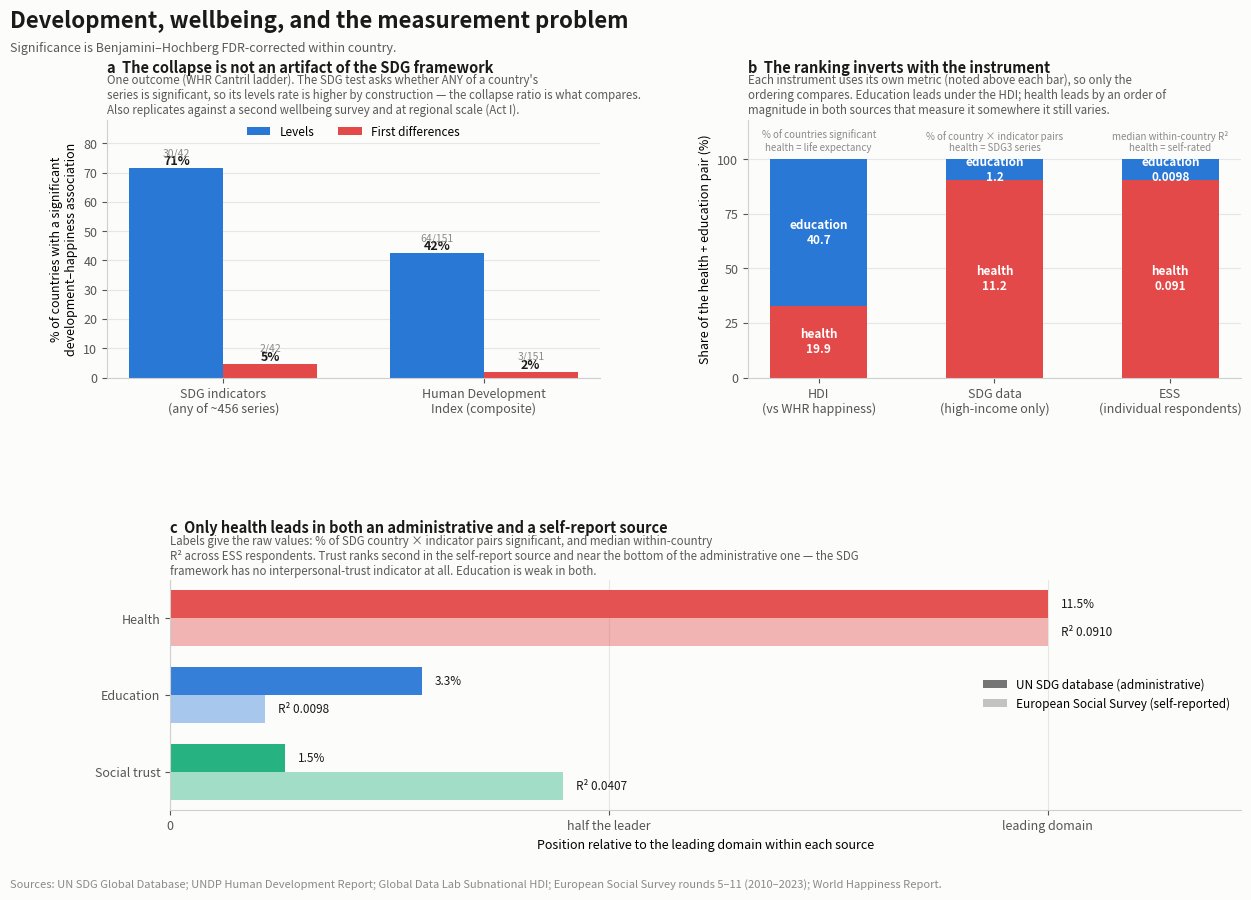
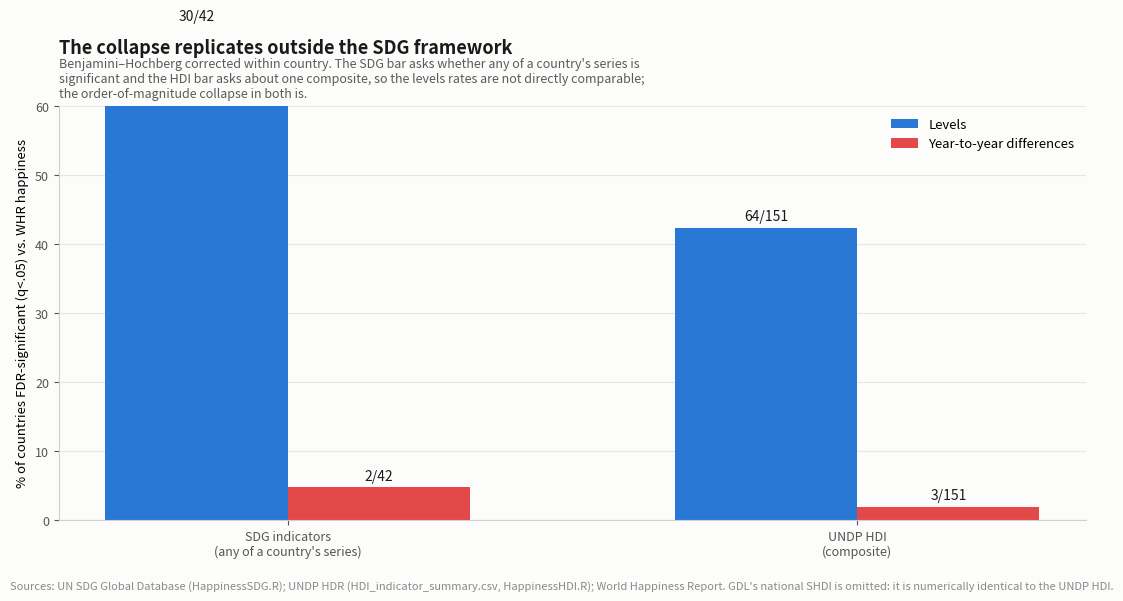
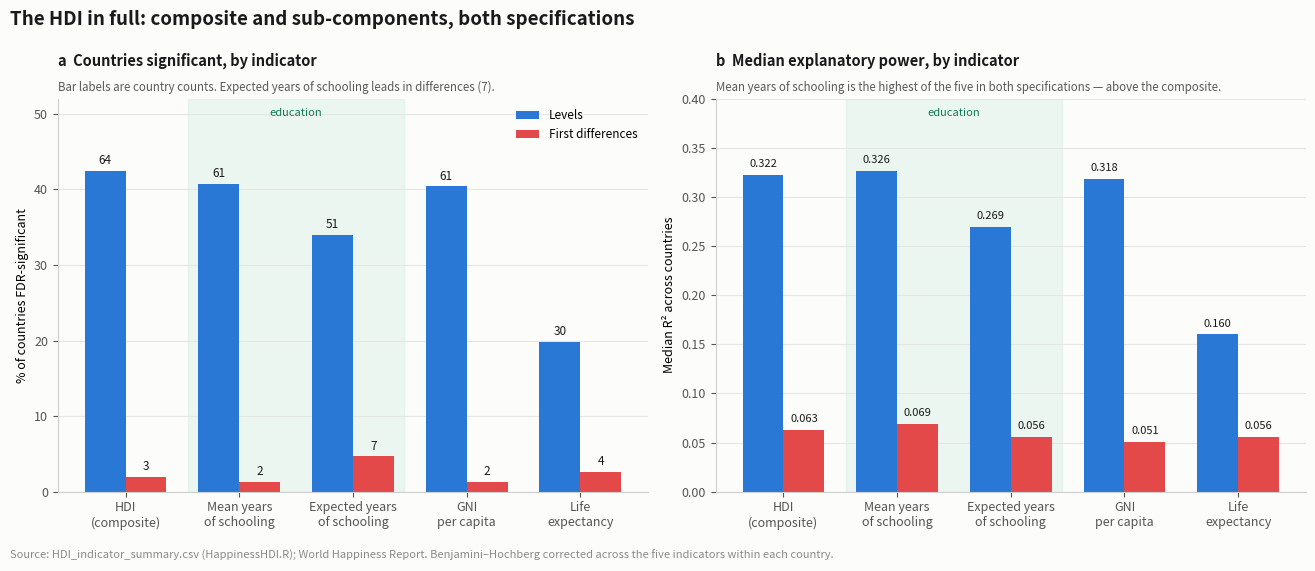
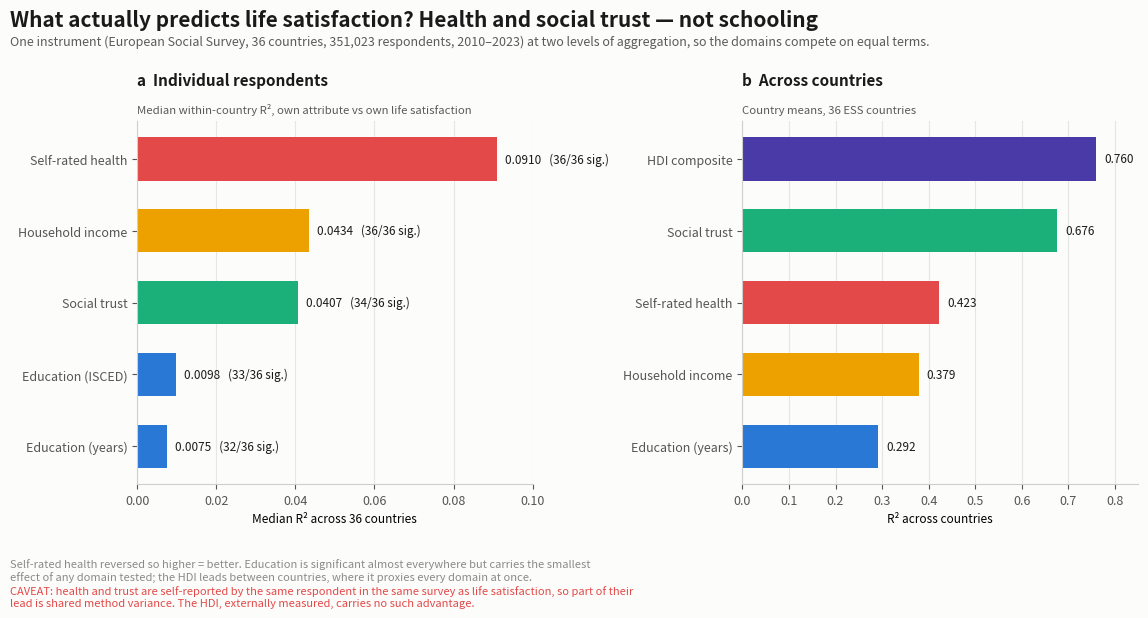
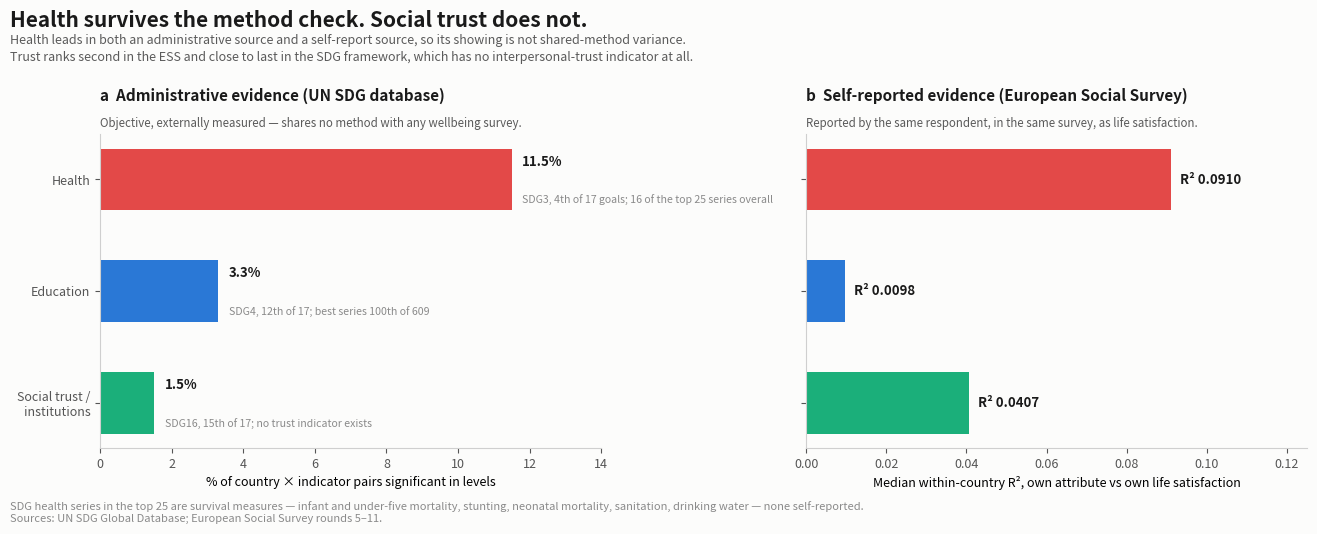

Source code (Python) for these figures, in order:
"""
Composite Figure 1 for the commentary submission.

Commentaries allow one or two display items, so the three results that carry
the argument have to share a single figure:

    (a) the levels-to-differences collapse, replicated on the HDI against the
        World Happiness Report;
    (b) SDG4 un-pooled, showing that its apparent weakness is a construct
        artifact of pooling equity/parity ratios with access measures;
    (c) education's signal as the unit of measurement changes, from pooled
        SDG indicators down to individual ESS respondents.

Unlike make_figures.py, this script does not read the microdata. Every number
below is a result already produced by that pipeline (see PROVENANCE), so the
figure can be rebuilt for a revision without re-running the merges. If any
upstream number changes, change it here too -- these are transcriptions, not
computations.

    python make_commentary_figure.py [outdir]

Output: <outdir>/Figure1_commentary.png (+ .pdf for submission)
"""
from __future__ import annotations

import sys
from pathlib import Path

import matplotlib

matplotlib.use("Agg")
import matplotlib.pyplot as plt
from matplotlib.patches import Patch

# --------------------------------------------------------------------------
# Palette: matches the figures already produced by make_figures.py.
# --------------------------------------------------------------------------
BLUE = "#2A78D6"
ORANGE = "#EDA100"
GREEN = "#1BAF7A"
PURPLE = "#4A3AA7"
VERMILION = "#EB6834"
RED = "#E34948"
GREY = "#8A8A8A"
BG = "#FCFCFB"
INK = "#1A1A1A"

PROVENANCE = """Panel a, SDG: robust_all_for_figures.csv, countries with >=1 FDR-significant
series (42 countries carry SDG coverage; median 456 series each).
Panel a, HDI: HDI_indicator_summary.csv, the `hdi` composite row (HappinessHDI.R);
independently reproduced here to 63/150 -> 3/150.
Panel a: GDL's national SHDI is deliberately absent -- it reproduces the UNDP
HDI exactly (1,696/1,696 country-years identical), being derived from it, so it
cannot serve as an independent replication.
Panel b: SDG4's 35 series classified by construct (make_figures.py section F).
Panel c: as above plus ESS individual-level tests. Denominators differ by row."""

# --------------------------------------------------------------------------
# (a) The collapse: countries FDR-significant in levels vs. first-differences
# --------------------------------------------------------------------------
# NB the Global Data Lab's SHDI at NATIONAL level is numerically identical to
# the UNDP HDI -- all 1,696 overlapping country-years match to 0.000 -- so it
# is not an independent replication and is deliberately not shown here. GDL's
# subnational values are genuine and carry the regional analysis instead.
COLLAPSE = [
    # label,                  n_sig_levels, n_sig_diffs, n_countries
    ("SDG indicators\n(any of ~456 series)", 30, 2, 42),
    ("Human Development\nIndex (composite)", 64, 3, 151),
]

# --------------------------------------------------------------------------
# (b) SDG4 un-pooled by construct: % of country-indicator pairs significant
# --------------------------------------------------------------------------
SDG4_POOLED_PCT = 3.3
SDG4_BY_CONSTRUCT = [
    ("Access & participation", 12.7, 2, BLUE),
    ("Financing", 11.5, 1, ORANGE),
    ("Attainment & completion", 3.8, 1, GREEN),
    ("Equity / parity ratios", 2.5, 18, PURPLE),
    ("Infrastructure & inputs", 2.0, 7, VERMILION),
    ("Quality & learning", 0.9, 6, RED),
]

# --------------------------------------------------------------------------
# (c) Education as the unit of measurement changes
# --------------------------------------------------------------------------
EDU_LADDER = [
    # label,                            denominator note,               pct,  colour
    ("SDG4, all 35 indicators pooled", "of country × indicator pairs", 3.3, GREY),
    ("SDG4, access indicators only", "of country × indicator pairs", 12.7, VERMILION),
    ("HDI expected years of schooling", "of 150 countries", 34.0, BLUE),
    ("HDI mean years of schooling", "of 150 countries", 40.7, BLUE),
    ("ESS respondents' own attainment", "of 36 countries (32 of 36)", 88.9, GREEN),
]


def style_axes(ax):
    ax.set_facecolor(BG)
    for side in ("top", "right"):
        ax.spines[side].set_visible(False)
    for side in ("left", "bottom"):
        ax.spines[side].set_color("#CFCFCF")
    ax.tick_params(colors="#555555", labelsize=9)
    ax.grid(axis="y", color="#E6E6E6", linewidth=0.8)
    ax.set_axisbelow(True)


def panel_a(ax):
    labels = [c[0] for c in COLLAPSE]
    lev = [100 * c[1] / c[3] for c in COLLAPSE]
    dif = [100 * c[2] / c[3] for c in COLLAPSE]
    x = range(len(COLLAPSE))
    w = 0.36

    ax.bar([i - w / 2 for i in x], lev, w, color=BLUE, label="Levels")
    ax.bar([i + w / 2 for i in x], dif, w, color=RED, label="First differences")

    for i, (lv, dv, c) in enumerate(zip(lev, dif, COLLAPSE)):
        ax.text(i - w / 2, lv + 1.2, f"{lv:.0f}%", ha="center", fontsize=9,
                color=INK, fontweight="bold")
        ax.text(i - w / 2, lv + 4.4, f"{c[1]}/{c[3]}", ha="center", fontsize=7.5, color=GREY)
        ax.text(i + w / 2, dv + 1.2, f"{dv:.0f}%", ha="center", fontsize=9,
                color=INK, fontweight="bold")
        ax.text(i + w / 2, dv + 4.4, f"{c[2]}/{c[3]}", ha="center", fontsize=7.5, color=GREY)

    ax.set_xticks(list(x))
    ax.set_xticklabels(labels, fontsize=8.5)
    ax.set_ylim(0, 88)
    ax.set_ylabel("% of countries with a significant\ndevelopment–happiness association", fontsize=9)
    ax.legend(frameon=False, fontsize=8.5, loc="upper center", ncol=2,
              bbox_to_anchor=(0.5, 1.02))
    style_axes(ax)
    ax.set_title("a  The collapse is not an artifact of the SDG framework",
                 fontsize=10.5, fontweight="bold", color=INK, loc="left", pad=34)
    ax.text(0, 1.012,
            "One outcome (WHR Cantril ladder). The SDG test asks whether ANY of a country's\n"
            "series is significant, so its levels rate is higher by construction — "
            "the collapse ratio is what compares.\n"
            "Also replicates against a second wellbeing survey and at regional scale (Act I).",
            transform=ax.transAxes, fontsize=8.3, color="#5A5A5A", va="bottom")


# --------------------------------------------------------------------------
# (b) The inversion: which of health / education dominates, by instrument.
# Bars are each instrument's own metric, normalised to the pair so the
# ORDERING is readable across instruments; raw values are annotated.
# --------------------------------------------------------------------------
INVERSION = [
    # instrument,                    health, education, metric note
    ("HDI\n(vs WHR happiness)", 19.9, 40.7, "% of countries significant\nhealth = life expectancy"),
    ("SDG data\n(high-income only)", 11.2, 1.2, "% of country × indicator pairs\nhealth = SDG3 series"),
    ("ESS\n(individual respondents)", 0.0910, 0.0098, "median within-country R²\nhealth = self-rated"),
]

# --------------------------------------------------------------------------
# (c) The method check: administrative vs self-report, three domains.
# --------------------------------------------------------------------------
METHOD = [
    # domain, SDG pooled %, ESS individual median R2, colour
    ("Health", 11.5, 0.0910, RED),
    ("Education", 3.3, 0.0098, BLUE),
    ("Social trust", 1.5, 0.0407, GREEN),
]


def panel_b(ax):
    x = range(len(INVERSION))
    for i, (label, h, e, note) in enumerate(INVERSION):
        tot = h + e
        hs, es = 100 * h / tot, 100 * e / tot
        ax.bar(i, hs, 0.55, color=RED)
        ax.bar(i, es, 0.55, bottom=hs, color=BLUE)
        ax.text(i, hs / 2, f"health\n{h:g}", ha="center", va="center",
                fontsize=8.5, color="white", fontweight="bold")
        ax.text(i, hs + es / 2, f"education\n{e:g}", ha="center", va="center",
                fontsize=8.5, color="white", fontweight="bold")
        ax.text(i, 103, note, ha="center", va="bottom", fontsize=7, color=GREY)

    ax.set_xticks(list(x))
    ax.set_xticklabels([r[0] for r in INVERSION], fontsize=8.5)
    ax.set_ylim(0, 118)
    ax.set_yticks([0, 25, 50, 75, 100])
    ax.set_ylabel("Share of the health + education pair (%)", fontsize=9)
    style_axes(ax)
    ax.set_title("b  The ranking inverts with the instrument",
                 fontsize=10.5, fontweight="bold", color=INK, loc="left", pad=34)
    ax.text(0, 1.012,
            "Each instrument uses its own metric (noted above each bar), so only the\n"
            "ordering compares. Education leads under the HDI; health leads by an order of\n"
            "magnitude in both sources that measure it somewhere it still varies.",
            transform=ax.transAxes, fontsize=8.3, color="#5A5A5A", va="bottom")


def panel_c(ax):
    # Each source is normalised to its own leading domain, so the two very
    # different metrics can sit on one axis without implying comparability.
    sdg_max = max(m[1] for m in METHOD)
    ess_max = max(m[2] for m in METHOD)
    y = list(range(len(METHOD)))[::-1]
    w = 0.36

    for yi, m in zip(y, METHOD):
        a, b = m[1] / sdg_max, m[2] / ess_max
        ax.barh(yi + w / 2, a, w, color=m[3], alpha=0.95)
        ax.barh(yi - w / 2, b, w, color=m[3], alpha=0.40)
        ax.text(a + 0.015, yi + w / 2, f"{m[1]}%", va="center", fontsize=8.5, color=INK)
        ax.text(b + 0.015, yi - w / 2, f"R² {m[2]:.4f}", va="center",
                fontsize=8.5, color=INK)

    # empty barh containers render with the axes' colour cycle rather than the
    # colour asked for, so build the legend from explicit patches
    ax.legend(handles=[
        Patch(facecolor="#6E6E6E", alpha=0.95, label="UN SDG database (administrative)"),
        Patch(facecolor="#6E6E6E", alpha=0.40, label="European Social Survey (self-reported)")],
        frameon=False, fontsize=8.5, loc="upper right", bbox_to_anchor=(1.0, 0.62))
    ax.set_yticks(y)
    ax.set_yticklabels([m[0] for m in METHOD], fontsize=9.5)
    ax.set_xlim(0, 1.22)
    ax.set_xticks([0, 0.5, 1.0])
    ax.set_xticklabels(["0", "half the leader", "leading domain"], fontsize=8)
    ax.set_xlabel("Position relative to the leading domain within each source", fontsize=9)
    style_axes(ax)
    ax.grid(axis="y", visible=False)
    ax.grid(axis="x", color="#E6E6E6", linewidth=0.8)
    ax.set_title("c  Only health leads in both an administrative and a self-report source",
                 fontsize=10.5, fontweight="bold", color=INK, loc="left", pad=34)
    ax.text(0, 1.012,
            "Labels give the raw values: % of SDG country × indicator pairs significant, "
            "and median within-country\nR² across ESS respondents. Trust ranks second in the "
            "self-report source and near the bottom of the administrative one — the SDG\n"
            "framework has no interpersonal-trust indicator at all. Education is weak in both.",
            transform=ax.transAxes, fontsize=8.3, color="#5A5A5A", va="bottom")


def main():
    outdir = Path(sys.argv[1] if len(sys.argv) > 1 else "figures_out")
    outdir.mkdir(parents=True, exist_ok=True)

    fig = plt.figure(figsize=(12.6, 9.2))
    fig.patch.set_facecolor(BG)
    # Two gridspecs rather than one: panel c's row labels need a much wider
    # left margin than a and b do.
    gs_top = fig.add_gridspec(1, 2, left=0.085, right=0.985, top=0.855,
                              bottom=0.575, wspace=0.30)
    gs_bot = fig.add_gridspec(1, 1, left=0.135, right=0.985, top=0.355, bottom=0.105)
    panel_a(fig.add_subplot(gs_top[0, 0]))
    panel_b(fig.add_subplot(gs_top[0, 1]))
    panel_c(fig.add_subplot(gs_bot[0, 0]))

    fig.text(0.008, 0.975,
             "Development, wellbeing, and the measurement problem",
             fontsize=16, fontweight="bold", color=INK, va="top")
    fig.text(0.008, 0.940,
             "Significance is Benjamini–Hochberg FDR-corrected within country.",
             fontsize=9, color="#5A5A5A", va="top")
    fig.text(0.008, 0.018,
             "Sources: UN SDG Global Database; UNDP Human Development Report; "
             "Global Data Lab Subnational HDI; European Social Survey rounds 5–11 "
             "(2010–2023); World Happiness Report.",
             fontsize=8, color=GREY, va="bottom")
    for ext in ("png", "pdf"):
        path = outdir / f"Figure1_commentary.{ext}"
        fig.savefig(path, dpi=220, facecolor=BG)
        print(f"Saved: {path}")
    plt.close(fig)
    build_c2(outdir)
    build_hdi_structure(outdir)
    build_horse_race(outdir)
    build_corroboration(outdir)




# ==========================================================================
# Replacement for the pipeline's C2 figure.
#
# Also drops the GDL SHDI bar: at national level GDL reports the UNDP HDI
# verbatim (verified, 1,696/1,696 country-years identical), so showing it
# beside the HDI implied an independent replication that does not exist.
#
# The original C2 reported the HDI composite as 67/150 -> 6/150. That does not
# reproduce: HappinessHDI.R's own HDI_indicator_summary.csv gives 64/151 -> 3/151
# for the `hdi` row, and an independent recomputation from HDI_with_happiness.csv
# gives 63/150 -> 3/150. The SHDI side (66/148 -> 6/148) does reproduce and is
# unchanged. This rebuilds the figure on the authoritative numbers.
# ==========================================================================
C2 = [
    ("SDG indicators\n(any of a country's series)", 30, 2, 42),
    ("UNDP HDI\n(composite)", 64, 3, 151),
]


def build_c2(outdir: Path):
    fig, ax = plt.subplots(figsize=(11, 6.2))
    fig.patch.set_facecolor(BG)
    lev = [100 * c[1] / c[3] for c in C2]
    dif = [100 * c[2] / c[3] for c in C2]
    x, w = range(len(C2)), 0.32

    ax.bar([i - w / 2 for i in x], lev, w, color=BLUE, label="Levels")
    ax.bar([i + w / 2 for i in x], dif, w, color=RED, label="Year-to-year differences")
    for i, (lv, dv, c) in enumerate(zip(lev, dif, C2)):
        ax.text(i - w / 2, lv + 1.0, f"{c[1]}/{c[3]}", ha="center", fontsize=10, color=INK)
        ax.text(i + w / 2, dv + 1.0, f"{c[2]}/{c[3]}", ha="center", fontsize=10, color=INK)

    ax.set_xticks(list(x))
    ax.set_xticklabels([c[0] for c in C2], fontsize=10)
    ax.set_ylim(0, 60)
    ax.set_ylabel("% of countries FDR-significant (q<.05) vs. WHR happiness", fontsize=9.5)
    ax.legend(frameon=False, fontsize=9.5, loc="upper right")
    style_axes(ax)
    ax.set_title("The collapse replicates outside the SDG framework",
                 fontsize=13, fontweight="bold", color=INK, loc="left", pad=38)
    ax.text(0, 1.015,
            "Benjamini–Hochberg corrected within country. The SDG bar asks whether any of a "
            "country's series is\nsignificant and the HDI bar asks about one composite, so the "
            "levels rates are not directly comparable;\nthe order-of-magnitude collapse in both is.",
            transform=ax.transAxes, fontsize=9, color="#5A5A5A", va="bottom")
    fig.text(0.008, 0.02,
             "Sources: UN SDG Global Database (HappinessSDG.R); UNDP HDR "
             "(HDI_indicator_summary.csv, HappinessHDI.R); World Happiness Report. "
             "GDL's national SHDI is omitted: it is numerically identical to the UNDP HDI.",
             fontsize=8, color=GREY)
    fig.tight_layout(rect=(0, 0.045, 1, 1))
    path = outdir / "collapse_hdi_shdi_whr.png"
    fig.savefig(path, dpi=200, facecolor=BG)
    plt.close(fig)
    print(f"Saved: {path}")

# ==========================================================================
# The HDI's full structure: composite + 4 sub-components, both specifications.
#
# HappinessHDI.R reports all five indicators in levels AND first differences;
# the acts were carrying the composite in one place and the sub-components'
# levels in another, which loses the two results below.
#
# Transcribed from HDI_indicator_summary.csv (reproduced independently from
# HDI_with_happiness.csv to within one country on every row).
# ==========================================================================
HDI_STRUCTURE = [
    # label,                    n,   sig_lev, sig_dif, r2_lev, r2_dif, is_education
    ("HDI\n(composite)",         151, 64, 3, 0.322, 0.063, False),
    ("Mean years\nof schooling", 150, 61, 2, 0.326, 0.069, True),
    ("Expected years\nof schooling", 150, 51, 7, 0.269, 0.056, True),
    ("GNI\nper capita",          151, 61, 2, 0.318, 0.051, False),
    ("Life\nexpectancy",         151, 30, 4, 0.160, 0.056, False),
]


def build_hdi_structure(outdir: Path):
    fig, axes = plt.subplots(1, 2, figsize=(13.5, 5.8))
    fig.patch.set_facecolor(BG)
    x, w = range(len(HDI_STRUCTURE)), 0.36
    labels = [r[0] for r in HDI_STRUCTURE]

    # (a) share of countries significant
    ax = axes[0]
    lev = [100 * r[2] / r[1] for r in HDI_STRUCTURE]
    dif = [100 * r[3] / r[1] for r in HDI_STRUCTURE]
    ax.bar([i - w / 2 for i in x], lev, w, color=BLUE, label="Levels")
    ax.bar([i + w / 2 for i in x], dif, w, color=RED, label="First differences")
    for i, r in enumerate(HDI_STRUCTURE):
        ax.text(i - w / 2, lev[i] + 0.9, f"{r[2]}", ha="center", fontsize=8.5, color=INK)
        ax.text(i + w / 2, dif[i] + 0.9, f"{r[3]}", ha="center", fontsize=8.5, color=INK)
    ax.set_xticks(list(x)); ax.set_xticklabels(labels, fontsize=8)
    ax.set_ylim(0, 52)
    ax.set_ylabel("% of countries FDR-significant", fontsize=9)
    ax.legend(frameon=False, fontsize=8.5, loc="upper right")
    style_axes(ax)
    ax.set_title("a  Countries significant, by indicator", fontsize=10.5,
                 fontweight="bold", color=INK, loc="left", pad=24)
    ax.text(0, 1.012, "Bar labels are country counts. Expected years of schooling "
                      "leads in differences (7).",
            transform=ax.transAxes, fontsize=8.3, color="#5A5A5A", va="bottom")

    # (b) median R-squared
    ax = axes[1]
    rl = [r[4] for r in HDI_STRUCTURE]
    rd = [r[5] for r in HDI_STRUCTURE]
    ax.bar([i - w / 2 for i in x], rl, w, color=BLUE)
    ax.bar([i + w / 2 for i in x], rd, w, color=RED)
    for i in x:
        ax.text(i - w / 2, rl[i] + .008, f"{rl[i]:.3f}", ha="center", fontsize=8, color=INK)
        ax.text(i + w / 2, rd[i] + .008, f"{rd[i]:.3f}", ha="center", fontsize=8, color=INK)
    ax.set_xticks(list(x)); ax.set_xticklabels(labels, fontsize=8)
    ax.set_ylim(0, 0.40)
    ax.set_ylabel("Median R² across countries", fontsize=9)
    style_axes(ax)
    ax.set_title("b  Median explanatory power, by indicator", fontsize=10.5,
                 fontweight="bold", color=INK, loc="left", pad=24)
    ax.text(0, 1.012, "Mean years of schooling is the highest of the five in both "
                      "specifications — above the composite.",
            transform=ax.transAxes, fontsize=8.3, color="#5A5A5A", va="bottom")

    # mark the education pair on both panels
    for ax in axes:
        ax.axvspan(0.55, 2.45, color=GREEN, alpha=0.07, zorder=0)
        ax.text(1.5, ax.get_ylim()[1] * 0.955, "education", ha="center",
                fontsize=8, color="#0E7A55", style="italic")

    fig.text(0.007, 0.972, "The HDI in full: composite and sub-components, both specifications",
             fontsize=13.5, fontweight="bold", color=INK, va="top")
    fig.text(0.007, 0.022,
             "Source: HDI_indicator_summary.csv (HappinessHDI.R); World Happiness Report. "
             "Benjamini–Hochberg corrected across the five indicators within each country.",
             fontsize=8, color=GREY, va="bottom")
    fig.tight_layout(rect=(0, 0.05, 1, 0.925))
    path = outdir / "hdi_full_structure.png"
    fig.savefig(path, dpi=200, facecolor=BG)
    plt.close(fig)
    print(f"Saved: {path}")


# ==========================================================================
# The domain horse race: what actually predicts life satisfaction, at three
# levels of aggregation, using one instrument (ESS) so the comparison is fair.
#
# Computed from processed/ess_with_national_hdi.csv and ess_with_shdi.csv.
# ==========================================================================
HORSE = {
    # level: [(label, value, n_sig, n_tot, colour)]
    "individual": [
        ("Self-rated health", 0.0910, 36, 36, RED),
        ("Household income", 0.0434, 36, 36, ORANGE),
        ("Social trust", 0.0407, 34, 36, GREEN),
        ("Education (ISCED)", 0.0098, 33, 36, BLUE),
        ("Education (years)", 0.0075, 32, 36, BLUE),
    ],
    "country": [
        ("HDI composite", 0.760, None, 35, PURPLE),
        ("Social trust", 0.676, None, 36, GREEN),
        ("Self-rated health", 0.423, None, 36, RED),
        ("Household income", 0.379, None, 36, ORANGE),
        ("Education (years)", 0.292, None, 36, BLUE),
    ],
}
PANELS = [
    ("individual", "a  Individual respondents",
     "Median within-country R², own attribute vs own life satisfaction",
     "Median R² across 36 countries", 0.10),
    ("country", "b  Across countries",
     "Country means, 36 ESS countries", "R² across countries", 0.85),
]


def build_horse_race(outdir: Path):
    fig, axes = plt.subplots(1, 2, figsize=(11.5, 6.2))
    fig.patch.set_facecolor(BG)
    for ax, (key, title, sub, xlab, xmax) in zip(axes, PANELS):
        rows = HORSE[key]
        y = list(range(len(rows)))[::-1]
        ax.barh(y, [r[1] for r in rows], 0.6, color=[r[4] for r in rows])
        for yi, r in zip(y, rows):
            txt = f"{r[1]:.3f}" if key != "individual" else f"{r[1]:.4f}"
            if r[2] is not None:
                txt += f"   ({r[2]}/{r[3]} sig.)"
            ax.text(r[1] + xmax * 0.02, yi, txt, va="center", fontsize=8.5, color=INK)
        ax.set_yticks(y)
        ax.set_yticklabels([r[0] for r in rows], fontsize=9)
        ax.set_xlim(0, xmax)
        ax.set_xlabel(xlab, fontsize=8.5)
        style_axes(ax)
        ax.grid(axis="y", visible=False)
        ax.grid(axis="x", color="#E6E6E6", linewidth=0.8)
        ax.set_title(title, fontsize=11, fontweight="bold", color=INK, loc="left", pad=26)
        ax.text(0, 1.015, sub, transform=ax.transAxes, fontsize=8.2,
                color="#5A5A5A", va="bottom")

    fig.text(0.006, 0.972,
             "What actually predicts life satisfaction? Health and social trust — not schooling",
             fontsize=15, fontweight="bold", color=INK, va="top")
    fig.text(0.006, 0.930,
             "One instrument (European Social Survey, 36 countries, 351,023 respondents, "
             "2010–2023) at two levels of aggregation, so the domains compete on equal terms.",
             fontsize=9, color="#5A5A5A", va="top")
    fig.text(0.006, 0.048,
             "Self-rated health reversed so higher = better. Education is significant almost "
             "everywhere but carries the smallest\neffect of any domain tested; the HDI leads "
             "between countries, where it proxies every domain at once.",
             fontsize=8, color=GREY, va="bottom")
    fig.text(0.006, 0.006,
             "CAVEAT: health and trust are self-reported by the same respondent in the same "
             "survey as life satisfaction, so part of their\nlead is shared method variance. "
             "The HDI, externally measured, carries no such advantage.",
             fontsize=8, color=RED, va="bottom")
    fig.tight_layout(rect=(0, 0.115, 1, 0.895))
    path = outdir / "domain_horse_race.png"
    fig.savefig(path, dpi=200, facecolor=BG)
    plt.close(fig)
    print(f"Saved: {path}")

# ==========================================================================
# Does the SDG evidence corroborate what the ESS says?
#
# The ESS horse race puts self-rated health and social trust ahead of
# everything, but both are self-reported by the same respondent in the same
# survey as life satisfaction. The SDG database is administrative and shares
# no method with any wellbeing measure, so it is the natural check: a domain
# that leads in both is corroborated; one that leads only in ESS is not.
# ==========================================================================
CORROB = [
    # domain,            SDG pooled %, SDG goal rank, ESS within-country r, colour, verdict
    ("Health", 11.5, "SDG3, 4th of 17 goals; 16 of the top 25 series overall",
     0.0910, RED, "corroborated"),
    ("Education", 3.3, "SDG4, 12th of 17; best series 100th of 609",
     0.0098, BLUE, "weak in both"),
    ("Social trust /\ninstitutions", 1.5, "SDG16, 15th of 17; no trust indicator exists",
     0.0407, GREEN, "ESS only"),
]


def build_corroboration(outdir: Path):
    fig, axes = plt.subplots(1, 2, figsize=(13.2, 5.4))
    fig.patch.set_facecolor(BG)
    y = list(range(len(CORROB)))[::-1]
    labels = [c[0] for c in CORROB]

    ax = axes[0]
    ax.barh(y, [c[1] for c in CORROB], 0.55, color=[c[4] for c in CORROB])
    for yi, c in zip(y, CORROB):
        ax.text(c[1] + 0.3, yi + 0.16, f"{c[1]}%", va="center", fontsize=9.5,
                color=INK, fontweight="bold")
        ax.text(c[1] + 0.3, yi - 0.18, c[2], va="center", fontsize=7.6, color=GREY)
    ax.set_yticks(y); ax.set_yticklabels(labels, fontsize=9.5)
    ax.set_xlim(0, 14); ax.set_xlabel("% of country × indicator pairs significant in levels", fontsize=9)
    style_axes(ax); ax.grid(axis="y", visible=False)
    ax.set_title("a  Administrative evidence (UN SDG database)", fontsize=11,
                 fontweight="bold", color=INK, loc="left", pad=24)
    ax.text(0, 1.015, "Objective, externally measured — shares no method with any wellbeing survey.",
            transform=ax.transAxes, fontsize=8.3, color="#5A5A5A", va="bottom")

    ax = axes[1]
    ax.barh(y, [c[3] for c in CORROB], 0.55, color=[c[4] for c in CORROB])
    for yi, c in zip(y, CORROB):
        ax.text(c[3] + 0.0022, yi, f"R² {c[3]:.4f}", va="center", fontsize=9.5,
                color=INK, fontweight="bold")
    ax.set_yticks(y); ax.set_yticklabels([])
    ax.set_xlim(0, 0.125)
    ax.set_xlabel("Median within-country R², own attribute vs own life satisfaction", fontsize=9)
    style_axes(ax); ax.grid(axis="y", visible=False)
    ax.set_title("b  Self-reported evidence (European Social Survey)", fontsize=11,
                 fontweight="bold", color=INK, loc="left", pad=24)
    ax.text(0, 1.015, "Reported by the same respondent, in the same survey, as life satisfaction.",
            transform=ax.transAxes, fontsize=8.3, color="#5A5A5A", va="bottom")

    fig.text(0.006, 0.972,
             "Health survives the method check. Social trust does not.",
             fontsize=15, fontweight="bold", color=INK, va="top")
    fig.text(0.006, 0.928,
             "Health leads in both an administrative source and a self-report source, so its "
             "showing is not shared-method variance.\nTrust ranks second in the ESS and close to "
             "last in the SDG framework, which has no interpersonal-trust indicator at all.",
             fontsize=9, color="#5A5A5A", va="top", linespacing=1.4)
    fig.text(0.006, 0.020,
             "SDG health series in the top 25 are survival measures — infant and under-five "
             "mortality, stunting, neonatal mortality, sanitation, drinking water — none "
             "self-reported.\nSources: UN SDG Global Database; European Social Survey rounds 5–11.",
             fontsize=8, color=GREY, va="bottom")
    fig.tight_layout(rect=(0, 0.055, 1, 0.855))
    path = outdir / "health_trust_corroboration.png"
    fig.savefig(path, dpi=200, facecolor=BG)
    plt.close(fig)
    print(f"Saved: {path}")

if __name__ == "__main__":
    main()
